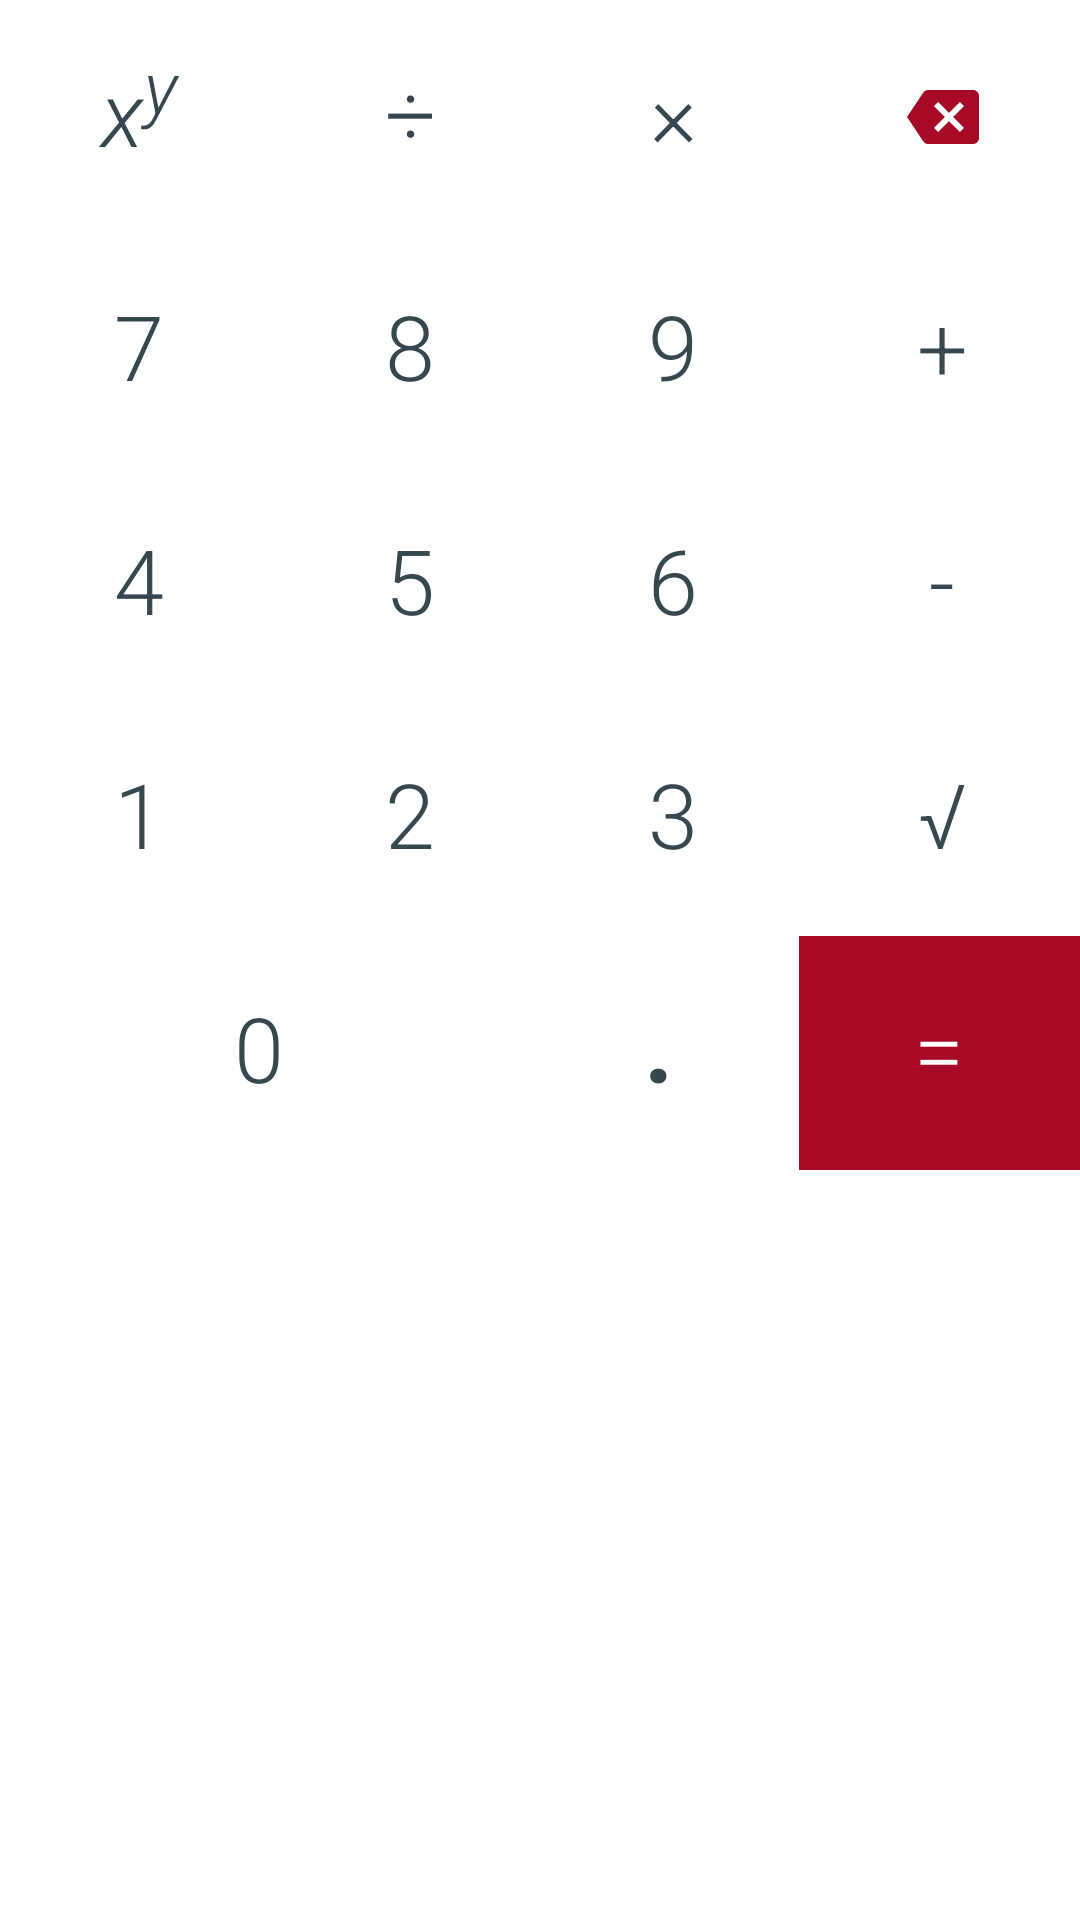

Here is an Android app screen rendered from its layout file. Give the layout XML and the strings, colors and styles it references.
<!-- AndroidManifest.xml: application theme Theme.Oibsip_task3 -->
<!-- res/layout/calculator_layout.xml -->
<?xml version="1.0" encoding="utf-8"?>
<TableLayout xmlns:android="http://schemas.android.com/apk/res/android"
    android:layout_width="match_parent"
    android:layout_height="wrap_content">
    <TableRow
        android:layout_height="wrap_content"
        android:layout_width="match_parent"
        android:weightSum="1">
        <androidx.appcompat.widget.AppCompatButton
            android:id="@+id/square_btn"
            style="@style/PadButtonStyle.Numeric"
            android:layout_width="wrap_content"
            android:layout_height="@dimen/pad_numeric_button_height"
            android:layout_weight="0.25"
            android:text="@string/op_pow"
            android:onClick="onOpClick"
            android:fontFamily="sans-serif-light"/>









        <androidx.appcompat.widget.AppCompatButton
            android:id="@+id/division_btn"
            android:layout_width="wrap_content"
            android:layout_height="@dimen/pad_numeric_button_height"
            style="@style/PadButtonStyle.Numeric"
            android:text="@string/op_div"
            android:onClick="onOpClick"
            android:layout_weight="0.25"/>

        <androidx.appcompat.widget.AppCompatButton
            android:id="@+id/multiplication_btn"
            android:layout_width="wrap_content"
            android:layout_height="@dimen/pad_numeric_button_height"
            style="@style/PadButtonStyle.Numeric"
            android:text="@string/op_mul"
            android:onClick="onOpClick"
            android:layout_weight="0.25"/>

        <androidx.appcompat.widget.AppCompatImageButton
            android:id="@+id/delete_btn"
            android:layout_width="wrap_content"
            android:layout_height="@dimen/pad_numeric_button_height"
            style="@style/PadButtonStyle.Numeric"
            android:src="@drawable/ic_baseline_backspace_24"
            android:onClick="onClearClick"
            android:layout_weight="0.25"/>
    </TableRow>
    <TableRow
        android:layout_width="match_parent"
        android:layout_height="wrap_content"
        android:weightSum="1">
        <androidx.appcompat.widget.AppCompatButton
            android:id="@+id/seven_btn"
            style="@style/PadButtonStyle.Numeric"
            android:layout_width="wrap_content"
            android:layout_height="@dimen/pad_numeric_button_height"
            android:layout_weight="0.25"
            android:onClick="onNumberClick"
            android:text="@string/digit_7" />
\
        <androidx.appcompat.widget.AppCompatButton
            android:id="@+id/eight_btn"
            style="@style/PadButtonStyle.Numeric"
            android:layout_width="wrap_content"
            android:layout_height="@dimen/pad_numeric_button_height"
            android:layout_weight="0.25"
            android:onClick="onNumberClick"
            android:text="@string/digit_8" />

        <androidx.appcompat.widget.AppCompatButton
            android:id="@+id/nine_btn"
            style="@style/PadButtonStyle.Numeric"
            android:layout_width="wrap_content"
            android:layout_height="@dimen/pad_numeric_button_height"
            android:layout_weight="0.25"
            android:text="@string/digit_9"
            android:onClick="onNumberClick"/>

        <androidx.appcompat.widget.AppCompatButton
            android:id="@+id/addition_btn"
            style="@style/PadButtonStyle.Numeric"
            android:layout_width="wrap_content"
            android:layout_height="@dimen/pad_numeric_button_height"
            android:layout_weight="0.25"
            android:onClick="onOpClick"
            android:text="@string/op_add"/>
    </TableRow>
    <TableRow
        android:layout_width="match_parent"
        android:layout_height="wrap_content"
        android:weightSum="1">
        <androidx.appcompat.widget.AppCompatButton
            android:id="@+id/four_btn"
            android:layout_width="wrap_content"
            android:layout_height="@dimen/pad_numeric_button_height"
            style="@style/PadButtonStyle.Numeric"
            android:text="@string/digit_4"
            android:onClick="onNumberClick"
            android:layout_weight="0.25"/>
        <androidx.appcompat.widget.AppCompatButton
            android:id="@+id/five_btn"
            android:layout_width="wrap_content"
            android:layout_height="@dimen/pad_numeric_button_height"
            style="@style/PadButtonStyle.Numeric"
            android:text="@string/digit_5"
            android:onClick="onNumberClick"
            android:layout_weight="0.25"/>
        <androidx.appcompat.widget.AppCompatButton
            android:id="@+id/six_btn"
            android:layout_width="wrap_content"
            android:layout_height="@dimen/pad_numeric_button_height"
            style="@style/PadButtonStyle.Numeric"
            android:onClick="onNumberClick"
            android:text="@string/digit_6"
            android:layout_weight="0.25"/>
        <androidx.appcompat.widget.AppCompatButton
            android:id="@+id/minus_btn"
            android:layout_width="wrap_content"
            android:layout_height="@dimen/pad_numeric_button_height"
            style="@style/PadButtonStyle.Numeric"
            android:text="@string/op_sub"
            android:onClick="onOpClick"
            android:layout_weight="0.25"/>
    </TableRow>
    <TableRow
        android:layout_width="match_parent"
        android:layout_height="wrap_content"
        android:weightSum="1">
        <androidx.appcompat.widget.AppCompatButton
            android:id="@+id/one_btn"
            android:layout_width="wrap_content"
            android:layout_height="@dimen/pad_numeric_button_height"
            style="@style/PadButtonStyle.Numeric"
            android:text="@string/digit_1"
            android:onClick="onNumberClick"
            android:layout_weight="0.25"/>
        <androidx.appcompat.widget.AppCompatButton
            android:id="@+id/two_btn"
            android:layout_width="wrap_content"
            android:layout_height="@dimen/pad_numeric_button_height"
            style="@style/PadButtonStyle.Numeric"
            android:text="@string/digit_2"
            android:onClick="onNumberClick"
            android:layout_weight="0.25"/>
        <androidx.appcompat.widget.AppCompatButton
            android:id="@+id/three_btn"
            android:layout_width="wrap_content"
            android:layout_height="@dimen/pad_numeric_button_height"
            style="@style/PadButtonStyle.Numeric"
            android:text="@string/digit_3"
            android:onClick="onNumberClick"
            android:layout_weight="0.25"/>
        <androidx.appcompat.widget.AppCompatButton
            android:id="@+id/sqrt_btn"
            android:layout_width="wrap_content"
            android:layout_height="@dimen/pad_numeric_button_height"
            style="@style/PadButtonStyle.Numeric"
            android:text="@string/op_sqrt"
            android:onClick="onOpClick"
            android:layout_weight="0.25"/>
    </TableRow>
    <TableRow
        android:layout_width="match_parent"
        android:layout_height="wrap_content"
        android:weightSum="1">
        <androidx.appcompat.widget.AppCompatButton
            android:id="@+id/zero_btn"
            style="@style/PadButtonStyle.Numeric"
            android:layout_width="wrap_content"
            android:layout_height="@dimen/pad_numeric_button_height"
            android:layout_weight="0.5"
            android:text="@string/digit_0"
            android:onClick="onNumberClick"/>

        <androidx.appcompat.widget.AppCompatButton
            android:id="@+id/point_btn"
            style="@style/PadButtonStyle.Numeric"
            android:layout_width="wrap_content"
            android:layout_height="@dimen/pad_numeric_button_height"
            android:layout_weight="0.25"
            android:fontFamily="sans-serif-black"
            android:onClick="onPtClick"
            android:text="@string/dec_point" />








        <androidx.appcompat.widget.AppCompatButton
            android:id="@+id/equals_btn"
            style="@style/PadButtonStyle.Numeric"
            android:layout_height="@dimen/pad_numeric_button_height"
            android:layout_weight="0.25"
            android:onClick="onEqClick"
            android:text="@string/eq"
            android:background="@color/color_30"
            android:textColor="@color/color_60"/>
    </TableRow>


</TableLayout>
<!-- resources referenced by this layout -->
<resources>
  <color name="color_30">#A60A27</color>
  <color name="color_60">#FFFFFFFF</color>
  <dimen name="pad_numeric_button_height">78.0dip</dimen>
  <!-- drawable ic_baseline_backspace_24 (drawable) -->
  <vector android:autoMirrored="true" android:height="24dp"
      android:tint="@color/color_30" android:viewportHeight="24"
      android:viewportWidth="24" android:width="24dp" xmlns:android="http://schemas.android.com/apk/res/android">
      <path android:fillColor="@android:color/white" android:pathData="M22,3L7,3c-0.69,0 -1.23,0.35 -1.59,0.88L0,12l5.41,8.11c0.36,0.53 0.9,0.89 1.59,0.89h15c1.1,0 2,-0.9 2,-2L24,5c0,-1.1 -0.9,-2 -2,-2zM19,15.59L17.59,17 14,13.41 10.41,17 9,15.59 12.59,12 9,8.41 10.41,7 14,10.59 17.59,7 19,8.41 15.41,12 19,15.59z"/>
  </vector>
  <string name="dec_point">.</string>
  <string name="digit_0">0</string>
  <string name="digit_1">1</string>
  <string name="digit_2">2</string>
  <string name="digit_3">3</string>
  <string name="digit_4">4</string>
  <string name="digit_5">5</string>
  <string name="digit_6">6</string>
  <string name="digit_7">7</string>
  <string name="digit_8">8</string>
  <string name="digit_9">9</string>
  <string name="eq">=</string>
  <string name="op_add">+</string>
  <string name="op_div">÷</string>
  <string name="op_mul">×</string>
  <string name="op_pow"><i>x<sup><small>y</small></sup></i></string>
  <string name="op_sqrt">√</string>
  <string name="op_sub">-</string>
  <style name="PadButtonStyle.Numeric" parent="@style/PadButtonStyle">
          <item name="android:textSize">30.0sp</item>
          <item name="android:textColor">@color/pad_button_text_color</item>
          <item name="android:background">@drawable/pad_button_bg_ripple_land</item>
          <item name="android:layout_width">fill_parent</item>
          <item name="android:layout_height">fill_parent</item>
          <item name="android:layout_margin">0.0dip</item>
          <item name="android:fontFamily">sans-serif-light</item>
      </style>
  <style name="Theme.Oibsip_task3" parent="Theme.MaterialComponents.DayNight.NoActionBar">
          
          <item name="colorPrimary">@color/purple_500</item>
          <item name="colorPrimaryVariant">@color/purple_700</item>
          <item name="colorOnPrimary">@color/white</item>
          
          <item name="colorSecondary">@color/teal_200</item>
          <item name="colorSecondaryVariant">@color/teal_700</item>
          <item name="colorOnSecondary">@color/black</item>
          
          <item name="android:statusBarColor">?attr/colorPrimaryVariant</item>
          
      </style>
  <color name="pad_button_text_color">#FF37474F</color>
  <!-- drawable pad_button_bg_ripple_land (drawable) -->
  <?xml version="1.0" encoding="utf-8"?>
  <ripple xmlns:android="http://schemas.android.com/apk/res/android"
      android:color="@color/pad_button_advanced_ripple_color">
      <item android:id="@android:id/mask" android:drawable="@drawable/ripple_shap_rectangle_land" />
  </ripple>
  <color name="purple_500">#FF6200EE</color>
  <color name="purple_700">#FF3700B3</color>
  <color name="white">#FFFFFFFF</color>
  <color name="teal_200">#FF03DAC5</color>
  <color name="teal_700">#FF018786</color>
  <color name="black">#FF000000</color>
  <!-- drawable pad_button_background (drawable) -->
  <?xml version="1.0" encoding="utf-8"?>
  <ripple xmlns:android="http://schemas.android.com/apk/res/android"
      android:color="@color/pad_button_ripple_color"/>
  <color name="pad_button_advanced_ripple_color">#3A000000</color>
  <!-- drawable ripple_shap_rectangle_land (drawable) -->
  <?xml version="1.0" encoding="utf-8"?>
  <shape xmlns:android="http://schemas.android.com/apk/res/android" android:shape="rectangle">
  <size android:height="15.0dip"
      android:width="20.0dip"/>
      <solid android:color="#fffc031c"/>
  </shape>
  <color name="pad_button_ripple_color">#33FFFFFF</color>
</resources>
